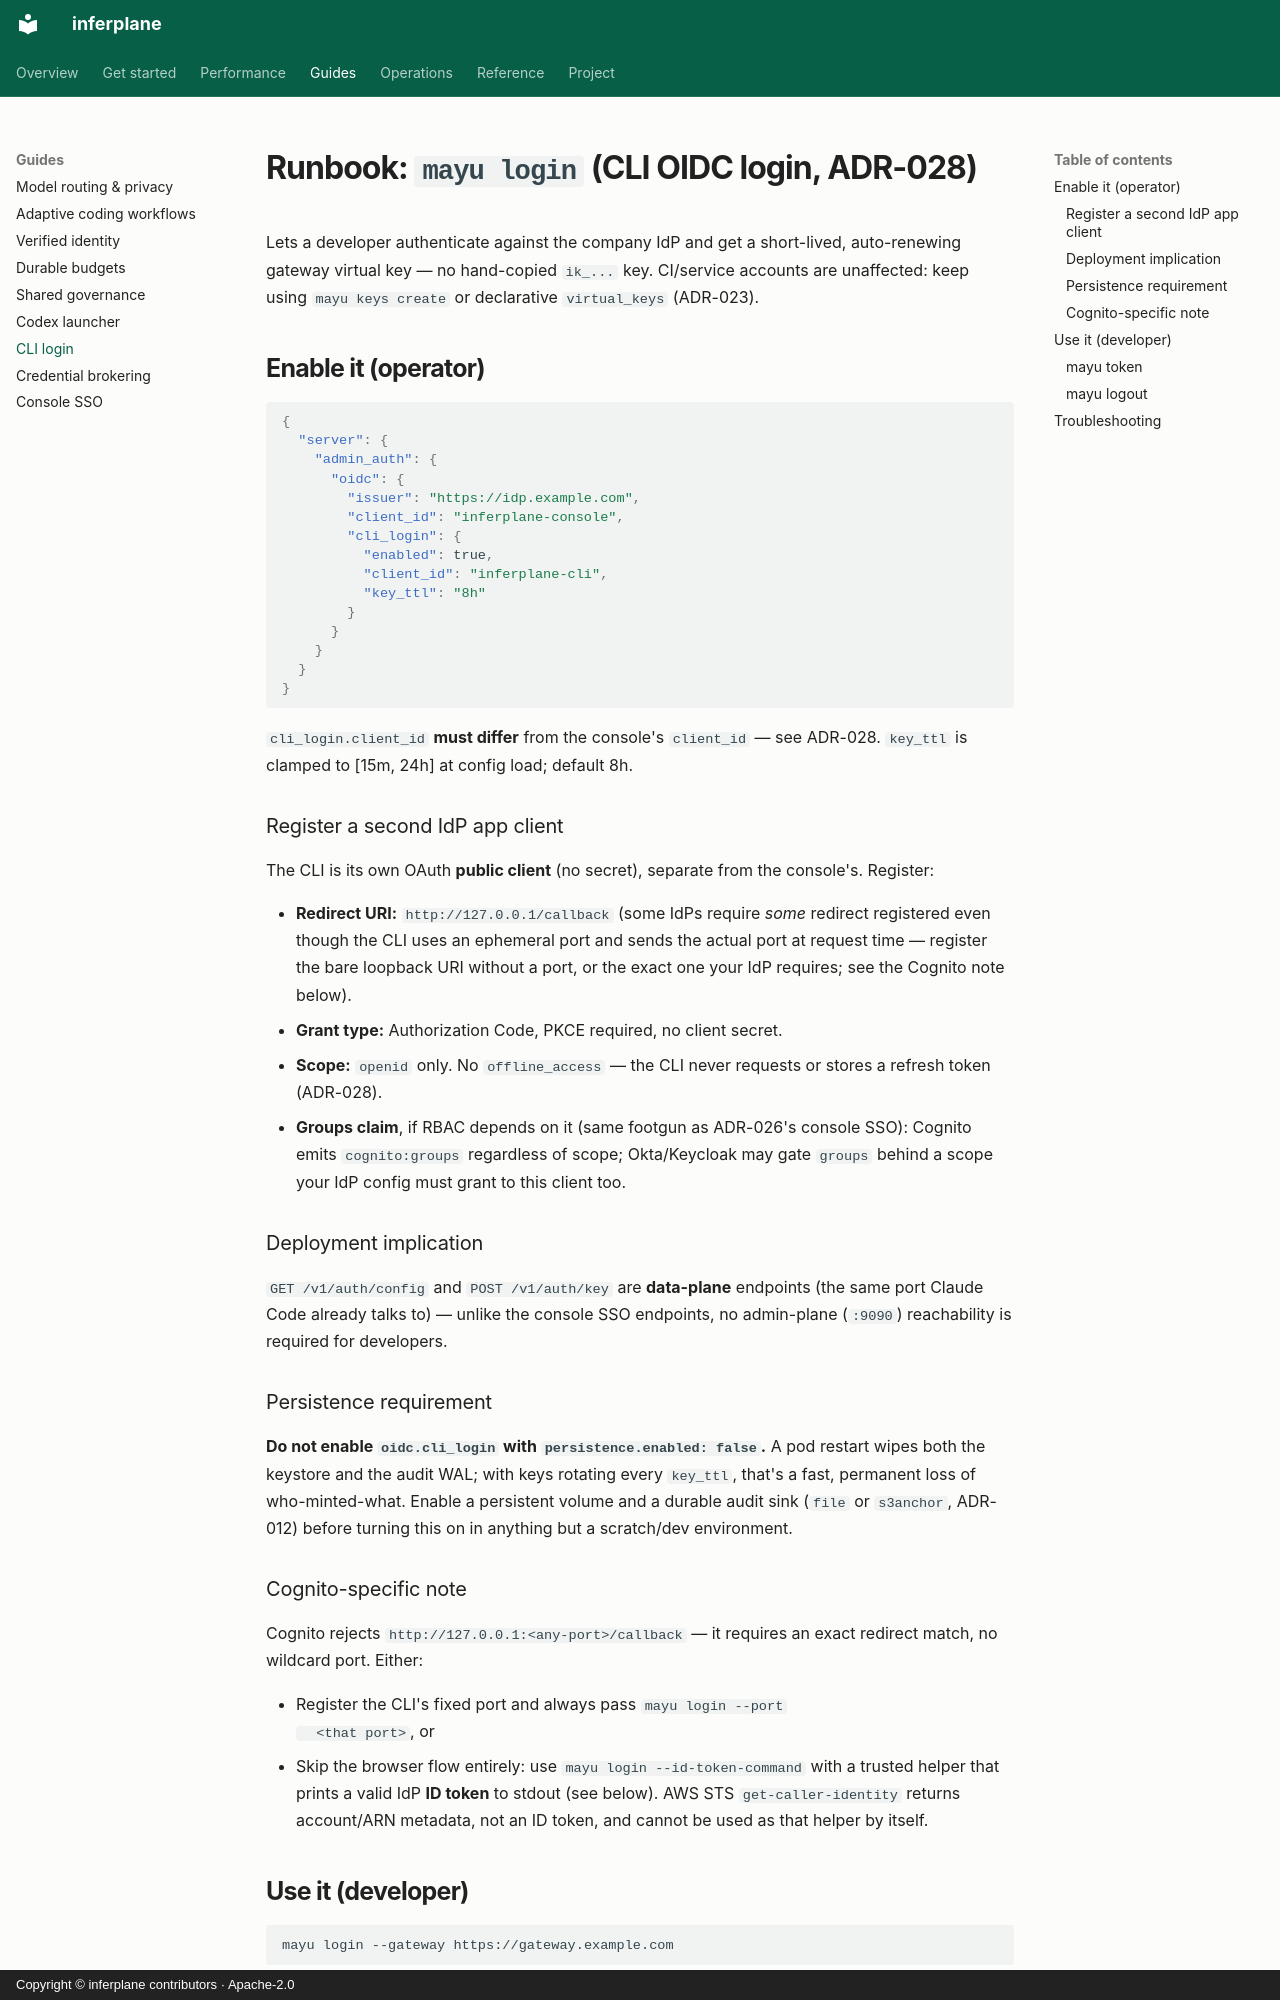

repository: inferplane/inferplane · page: runbooks/cli-login/index.html · generator: mkdocs · copyright: Copyright © inferplane contributors · Apache-2.0

# Runbook: `mayu login` (CLI OIDC login, ADR-028)

Lets a developer authenticate against the company IdP and get a short-lived,
auto-renewing gateway virtual key — no hand-copied `ik_...` key. CI/service
accounts are unaffected: keep using `mayu keys create` or declarative
`virtual_keys` (ADR-023).

## Enable it (operator)

```json
{
  "server": {
    "admin_auth": {
      "oidc": {
        "issuer": "https://idp.example.com",
        "client_id": "inferplane-console",
        "cli_login": {
          "enabled": true,
          "client_id": "inferplane-cli",
          "key_ttl": "8h"
        }
      }
    }
  }
}
```

`cli_login.client_id` **must differ** from the console's `client_id` — see
ADR-028. `key_ttl` is clamped to [15m, 24h] at config load; default 8h.

### Register a second IdP app client

The CLI is its own OAuth **public client** (no secret), separate from the
console's. Register:

- **Redirect URI:** `http://127.0.0.1/callback` (some IdPs require *some*
  redirect registered even though the CLI uses an ephemeral port and sends
  the actual port at request time — register the bare loopback URI without a
  port, or the exact one your IdP requires; see the Cognito note below).
- **Grant type:** Authorization Code, PKCE required, no client secret.
- **Scope:** `openid` only. No `offline_access` — the CLI never requests or
  stores a refresh token (ADR-028).
- **Groups claim**, if RBAC depends on it (same footgun as ADR-026's console
  SSO): Cognito emits `cognito:groups` regardless of scope; Okta/Keycloak may
  gate `groups` behind a scope your IdP config must grant to this client too.

### Deployment implication

`GET /v1/auth/config` and `POST /v1/auth/key` are **data-plane** endpoints
(the same port Claude Code already talks to) — unlike the console SSO
endpoints, no admin-plane (`:9090`) reachability is required for developers.

### Persistence requirement

**Do not enable `oidc.cli_login` with `persistence.enabled: false`.** A pod
restart wipes both the keystore and the audit WAL; with keys rotating every
`key_ttl`, that's a fast, permanent loss of who-minted-what. Enable a
persistent volume and a durable audit sink (`file` or `s3anchor`, ADR-012)
before turning this on in anything but a scratch/dev environment.

### Cognito-specific note

Cognito rejects `http://127.0.0.1:<any-port>/callback` — it requires an exact
redirect match, no wildcard port. Either:

- Register the CLI's fixed port and always pass `mayu login --port
  <that port>`, or
- Skip the browser flow entirely: use `mayu login --id-token-command` with a
  trusted helper that prints a valid IdP **ID token** to stdout (see below).
  AWS STS `get-caller-identity` returns account/ARN metadata, not an ID token,
  and cannot be used as that helper by itself.
